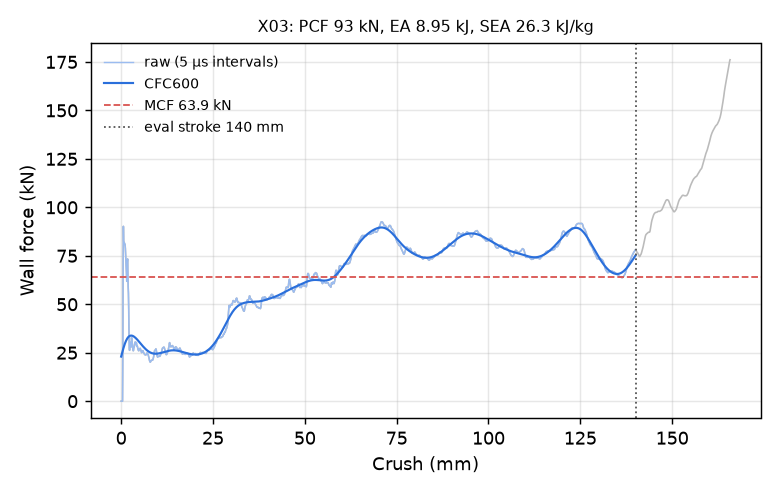

The table this chart was drawn from, first rows:
time_ms, crush_mm, force_kN, force_CFC600_kN
0.000000000000000000e+00, -0.000000000000000000e+00, 0.000000000000000000e+00, 2.301087350047361824e+01
5.048975814133882523e-03, 7.714835554361343384e-02, 0.000000000000000000e+00, 2.357284708398005080e+01
1.009795162826776505e-02, 1.542967110872268677e-01, 0.000000000000000000e+00, 2.412959176008321194e+01
1.514692790806293488e-02, 2.314450591802597046e-01, 0.000000000000000000e+00, 2.467992907971154892e+01
2.003812417387962341e-02, 3.061825335025787354e-01, 0.000000000000000000e+00, 2.522262353030936666e+01
2.508709952235221863e-02, 3.833308815956115723e-01, 0.000000000000000000e+00, 2.575638123564579729e+01
3.013607487082481384e-02, 4.604792296886444092e-01, 2.470773641542071175e+01, 2.627985232617481159e+01
3.502730652689933777e-02, 5.352168083190917969e-01, 7.132376801511307463e+01, 2.679165117879895774e+01
4.007680714130401611e-02, 6.123690009117126465e-01, 9.019785011917956297e+01, 2.729040744881903180e+01
4.512635990977287292e-02, 6.895178556442260742e-01, 8.281788945459368279e+01, 2.777483088584106241e+01
5.001810938119888306e-02, 7.642521262168884277e-01, 8.085845813285514794e+01, 2.824375345888411459e+01
5.506769195199012756e-02, 8.413941264152526855e-01, 8.181220052527645237e+01, 2.869613869994127597e+01
6.011727824807167053e-02, 9.185323715209960938e-01, 8.144457502129860416e+01, 2.913107779410321996e+01
6.500906497240066528e-02, 9.932565093040466309e-01, 8.105814645149989417e+01, 2.954778683253002214e+01
7.005924731492996216e-02, 1.070396542549133301e+00, 8.074385316779599009e+01, 2.994560545794005790e+01
7.511021941900253296e-02, 1.147544980049133301e+00, 7.885865987589140502e+01, 3.032399499614574978e+01
8.000299334526062012e-02, 1.222273588180541992e+00, 7.581103143017180912e+01, 3.068253538895100974e+01
8.505294471979141235e-02, 1.299399495124816895e+00, 7.276479952027980858e+01, 3.102092013229361811e+01
9.010226279497146606e-02, 1.376512289047241211e+00, 6.968837171876249670e+01, 3.133894930833923098e+01
9.515333175659179688e-02, 1.453648686408996582e+00, 6.582652589501259399e+01, 3.163652161283907915e+01
1.000466272234916687e-01, 1.528372764587402344e+00, 6.180911820145556845e+01, 3.191362574531175511e+01
1.050976440310478210e-01, 1.605502486228942871e+00, 6.355070713411259931e+01, 3.217033189256780190e+01
1.101484522223472595e-01, 1.682626366615295410e+00, 7.180391920344531798e+01, 3.240678702155101831e+01
1.150420531630516052e-01, 1.757346391677856445e+00, 7.338442593879112508e+01, 3.262321798408422069e+01
1.200933530926704407e-01, 1.834470987319946289e+00, 6.588083028990973844e+01, 3.281993853875594880e+01
1.251437515020370483e-01, 1.911579012870788574e+00, 5.932820971457346104e+01, 3.299734997253208491e+01
1.300364434719085693e-01, 1.986276507377624512e+00, 5.562990326481056513e+01, 3.315593171304263365e+01
1.350877434015274048e-01, 2.063392877578735352e+00, 4.695827166409464581e+01, 3.329622742468482954e+01
1.401386559009552002e-01, 2.140501022338867188e+00, 3.463136279260216099e+01, 3.341882941921312522e+01
1.450301408767700195e-01, 2.215173959732055664e+00, 2.753634949958929923e+01, 3.352435913882148100e+01
1.500766426324844360e-01, 2.292212247848510742e+00, 2.621923299328656753e+01, 3.361344586794929512e+01
1.551217436790466309e-01, 2.369227886199951172e+00, 2.852501337619835908e+01, 3.368671118133993048e+01
1.600089520215988159e-01, 2.443832159042358398e+00, 3.038983239421271776e+01, 3.374476318597449875e+01
1.650528311729431152e-01, 2.520826578140258789e+00, 2.954966191577538837e+01, 3.378819754301098044e+01
1.700956523418426514e-01, 2.597803115844726562e+00, 2.905262382196320559e+01, 3.381759958220496287e+01
1.751385480165481567e-01, 2.674779653549194336e+00, 2.792106919464038128e+01, 3.383354443564546443e+01
1.800225526094436646e-01, 2.749329805374145508e+00, 2.944350627474184279e+01, 3.383659586153035548e+01
1.850530505180358887e-01, 2.826114654541015625e+00, 3.286508391874946966e+01, 3.382730619006966322e+01
1.900825500488281250e-01, 2.902882814407348633e+00, 3.152872176413529104e+01, 3.380621874899838275e+01
1.951117068529129028e-01, 2.979644298553466797e+00, 2.995664964334794789e+01, 3.377387063002456813e+01
2.001402825117111206e-01, 3.056395530700683594e+00, 2.895289523241378049e+01, 3.373079272307052179e+01
2.050105184316635132e-01, 3.130728721618652344e+00, 2.782859804240451140e+01, 3.367750735370018589e+01
2.100385576486587524e-01, 3.207469224929809570e+00, 2.712733212402742211e+01, 3.361452559854552646e+01
2.150713950395584106e-01, 3.284281730651855469e+00, 2.599777358023694163e+01, 3.354234500600017554e+01
2.201092988252639771e-01, 3.361170053482055664e+00, 2.613385738210682874e+01, 3.346144766164778162e+01
2.251473665237426758e-01, 3.438060045242309570e+00, 2.739814990768115877e+01, 3.337229904305912953e+01
2.300298810005187988e-01, 3.512574911117553711e+00, 2.767095403258199937e+01, 3.327534834760898974e+01
2.350698411464691162e-01, 3.589490890502929688e+00, 2.834886308795178778e+01, 3.317102999916724571e+01
2.401075363159179688e-01, 3.666371583938598633e+00, 2.958660899464844363e+01, 3.305976547035875512e+01
2.451453953981399536e-01, 3.743253231048583984e+00, 2.999252154624974409e+01, 3.294196527014774745e+01
2.500264048576354980e-01, 3.817739963531494141e+00, 3.049905010254308735e+01, 3.281803106039328100e+01
2.550640106201171875e-01, 3.894614934921264648e+00, 3.050005273136822481e+01, 3.268835742576131054e+01
2.600965499877929688e-01, 3.971411466598510742e+00, 2.947482554058451143e+01, 3.255333288767285183e+01
2.651289701461791992e-01, 4.048204421997070312e+00, 2.911775903664133480e+01, 3.241333991195199360e+01
2.700046598911285400e-01, 4.122604846954345703e+00, 3.025159066972904753e+01, 3.226875435035648820e+01
2.750377357006072998e-01, 4.199405193328857422e+00, 2.966492402188363542e+01, 3.211994543218657583e+01
2.800716757774353027e-01, 4.276217937469482422e+00, 2.829689043808402360e+01, 3.196727619965900402e+01
2.851058542728424072e-01, 4.353032588958740234e+00, 2.856367957013705805e+01, 3.181110318726908304e+01
2.901401519775390625e-01, 4.429847717285156250e+00, 2.832704595695366123e+01, 3.165177551257362509e+01
2.950185537338256836e-01, 4.504282474517822266e+00, 2.747731558322044876e+01, 3.148963432061441381e+01
... 2,198 more rows
